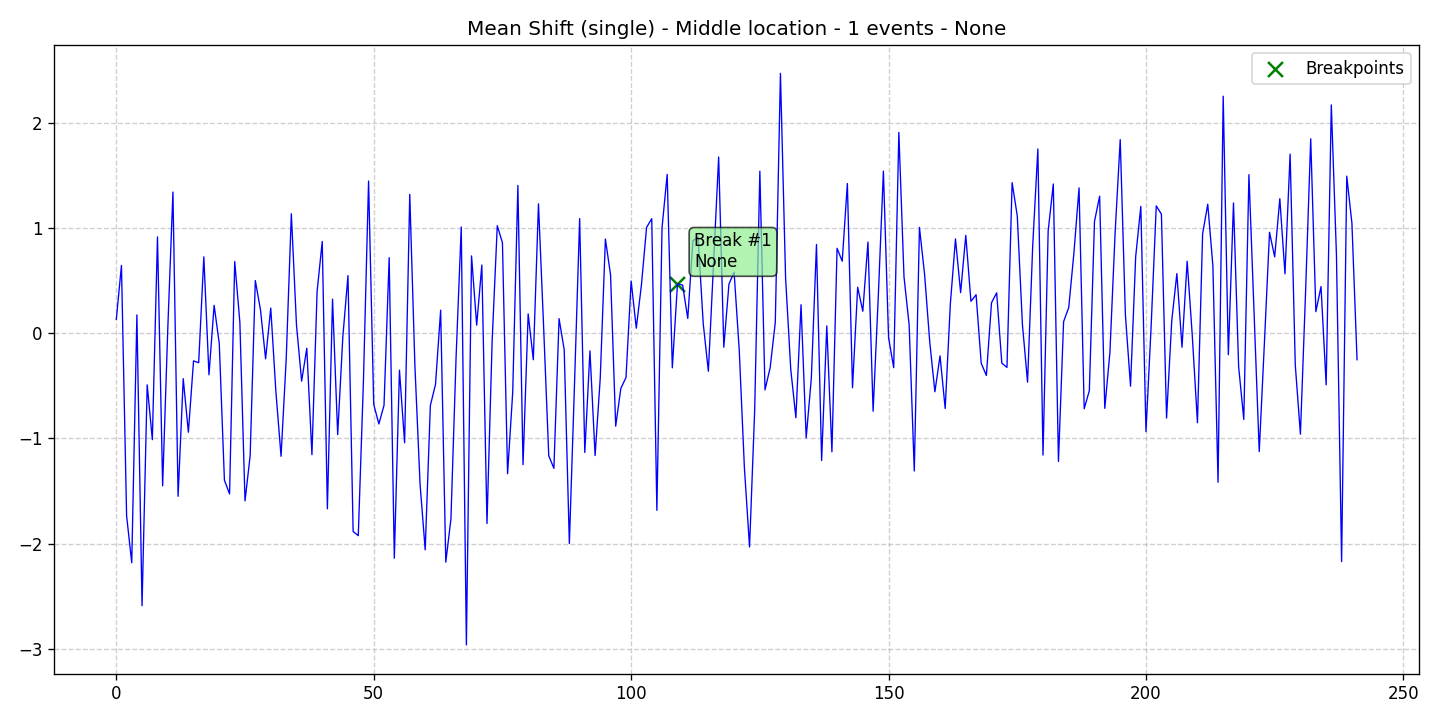

Data behind this chart, as committed beside it:
data, stationary, det_lin_up, det_lin_down, det_quad, det_cubic, det_exp, det_damped, stoc_trend, volatility, single_seas, multiple_seas, point_anom_single, point_anom_multi, collect_anom, context_anom, mean_shift, var_shift, trend_shift, date, is_break, is_anomaly, is_multi, location_beginning
0.1315, 0, 0, 0, 0, 0, 0, 0, 0, 0, 0, 0, 0, 0, 0, 0, 1, 0, 0, 2020-01-01, 0, 0, 0, 0
0.6446, 0, 0, 0, 0, 0, 0, 0, 0, 0, 0, 0, 0, 0, 0, 0, 1, 0, 0, 2020-01-02, 0, 0, 0, 0
-1.736, 0, 0, 0, 0, 0, 0, 0, 0, 0, 0, 0, 0, 0, 0, 0, 1, 0, 0, 2020-01-03, 0, 0, 0, 0
-2.183, 0, 0, 0, 0, 0, 0, 0, 0, 0, 0, 0, 0, 0, 0, 0, 1, 0, 0, 2020-01-04, 0, 0, 0, 0
0.1746, 0, 0, 0, 0, 0, 0, 0, 0, 0, 0, 0, 0, 0, 0, 0, 1, 0, 0, 2020-01-05, 0, 0, 0, 0
-2.591, 0, 0, 0, 0, 0, 0, 0, 0, 0, 0, 0, 0, 0, 0, 0, 1, 0, 0, 2020-01-06, 0, 0, 0, 0
-0.491, 0, 0, 0, 0, 0, 0, 0, 0, 0, 0, 0, 0, 0, 0, 0, 1, 0, 0, 2020-01-07, 0, 0, 0, 0
-1.012, 0, 0, 0, 0, 0, 0, 0, 0, 0, 0, 0, 0, 0, 0, 0, 1, 0, 0, 2020-01-08, 0, 0, 0, 0
0.9162, 0, 0, 0, 0, 0, 0, 0, 0, 0, 0, 0, 0, 0, 0, 0, 1, 0, 0, 2020-01-09, 0, 0, 0, 0
-1.451, 0, 0, 0, 0, 0, 0, 0, 0, 0, 0, 0, 0, 0, 0, 0, 1, 0, 0, 2020-01-10, 0, 0, 0, 0
0.04329, 0, 0, 0, 0, 0, 0, 0, 0, 0, 0, 0, 0, 0, 0, 0, 1, 0, 0, 2020-01-11, 0, 0, 0, 0
1.343, 0, 0, 0, 0, 0, 0, 0, 0, 0, 0, 0, 0, 0, 0, 0, 1, 0, 0, 2020-01-12, 0, 0, 0, 0
-1.551, 0, 0, 0, 0, 0, 0, 0, 0, 0, 0, 0, 0, 0, 0, 0, 1, 0, 0, 2020-01-13, 0, 0, 0, 0
-0.4322, 0, 0, 0, 0, 0, 0, 0, 0, 0, 0, 0, 0, 0, 0, 0, 1, 0, 0, 2020-01-14, 0, 0, 0, 0
-0.9414, 0, 0, 0, 0, 0, 0, 0, 0, 0, 0, 0, 0, 0, 0, 0, 1, 0, 0, 2020-01-15, 0, 0, 0, 0
-0.2631, 0, 0, 0, 0, 0, 0, 0, 0, 0, 0, 0, 0, 0, 0, 0, 1, 0, 0, 2020-01-16, 0, 0, 0, 0
-0.2809, 0, 0, 0, 0, 0, 0, 0, 0, 0, 0, 0, 0, 0, 0, 0, 1, 0, 0, 2020-01-17, 0, 0, 0, 0
0.7265, 0, 0, 0, 0, 0, 0, 0, 0, 0, 0, 0, 0, 0, 0, 0, 1, 0, 0, 2020-01-18, 0, 0, 0, 0
-0.3954, 0, 0, 0, 0, 0, 0, 0, 0, 0, 0, 0, 0, 0, 0, 0, 1, 0, 0, 2020-01-19, 0, 0, 0, 0
0.2656, 0, 0, 0, 0, 0, 0, 0, 0, 0, 0, 0, 0, 0, 0, 0, 1, 0, 0, 2020-01-20, 0, 0, 0, 0
-0.09868, 0, 0, 0, 0, 0, 0, 0, 0, 0, 0, 0, 0, 0, 0, 0, 1, 0, 0, 2020-01-21, 0, 0, 0, 0
-1.398, 0, 0, 0, 0, 0, 0, 0, 0, 0, 0, 0, 0, 0, 0, 0, 1, 0, 0, 2020-01-22, 0, 0, 0, 0
-1.528, 0, 0, 0, 0, 0, 0, 0, 0, 0, 0, 0, 0, 0, 0, 0, 1, 0, 0, 2020-01-23, 0, 0, 0, 0
0.6818, 0, 0, 0, 0, 0, 0, 0, 0, 0, 0, 0, 0, 0, 0, 0, 1, 0, 0, 2020-01-24, 0, 0, 0, 0
0.104, 0, 0, 0, 0, 0, 0, 0, 0, 0, 0, 0, 0, 0, 0, 0, 1, 0, 0, 2020-01-25, 0, 0, 0, 0
-1.595, 0, 0, 0, 0, 0, 0, 0, 0, 0, 0, 0, 0, 0, 0, 0, 1, 0, 0, 2020-01-26, 0, 0, 0, 0
-1.164, 0, 0, 0, 0, 0, 0, 0, 0, 0, 0, 0, 0, 0, 0, 0, 1, 0, 0, 2020-01-27, 0, 0, 0, 0
0.501, 0, 0, 0, 0, 0, 0, 0, 0, 0, 0, 0, 0, 0, 0, 0, 1, 0, 0, 2020-01-28, 0, 0, 0, 0
0.2241, 0, 0, 0, 0, 0, 0, 0, 0, 0, 0, 0, 0, 0, 0, 0, 1, 0, 0, 2020-01-29, 0, 0, 0, 0
-0.2434, 0, 0, 0, 0, 0, 0, 0, 0, 0, 0, 0, 0, 0, 0, 0, 1, 0, 0, 2020-01-30, 0, 0, 0, 0
0.2393, 0, 0, 0, 0, 0, 0, 0, 0, 0, 0, 0, 0, 0, 0, 0, 1, 0, 0, 2020-01-31, 0, 0, 0, 0
-0.5566, 0, 0, 0, 0, 0, 0, 0, 0, 0, 0, 0, 0, 0, 0, 0, 1, 0, 0, 2020-02-01, 0, 0, 0, 0
-1.17, 0, 0, 0, 0, 0, 0, 0, 0, 0, 0, 0, 0, 0, 0, 0, 1, 0, 0, 2020-02-02, 0, 0, 0, 0
-0.2466, 0, 0, 0, 0, 0, 0, 0, 0, 0, 0, 0, 0, 0, 0, 0, 1, 0, 0, 2020-02-03, 0, 0, 0, 0
1.136, 0, 0, 0, 0, 0, 0, 0, 0, 0, 0, 0, 0, 0, 0, 0, 1, 0, 0, 2020-02-04, 0, 0, 0, 0
0.07603, 0, 0, 0, 0, 0, 0, 0, 0, 0, 0, 0, 0, 0, 0, 0, 1, 0, 0, 2020-02-05, 0, 0, 0, 0
-0.4557, 0, 0, 0, 0, 0, 0, 0, 0, 0, 0, 0, 0, 0, 0, 0, 1, 0, 0, 2020-02-06, 0, 0, 0, 0
-0.1427, 0, 0, 0, 0, 0, 0, 0, 0, 0, 0, 0, 0, 0, 0, 0, 1, 0, 0, 2020-02-07, 0, 0, 0, 0
-1.155, 0, 0, 0, 0, 0, 0, 0, 0, 0, 0, 0, 0, 0, 0, 0, 1, 0, 0, 2020-02-08, 0, 0, 0, 0
0.3955, 0, 0, 0, 0, 0, 0, 0, 0, 0, 0, 0, 0, 0, 0, 0, 1, 0, 0, 2020-02-09, 0, 0, 0, 0
0.8725, 0, 0, 0, 0, 0, 0, 0, 0, 0, 0, 0, 0, 0, 0, 0, 1, 0, 0, 2020-02-10, 0, 0, 0, 0
-1.67, 0, 0, 0, 0, 0, 0, 0, 0, 0, 0, 0, 0, 0, 0, 0, 1, 0, 0, 2020-02-11, 0, 0, 0, 0
0.3243, 0, 0, 0, 0, 0, 0, 0, 0, 0, 0, 0, 0, 0, 0, 0, 1, 0, 0, 2020-02-12, 0, 0, 0, 0
-0.9644, 0, 0, 0, 0, 0, 0, 0, 0, 0, 0, 0, 0, 0, 0, 0, 1, 0, 0, 2020-02-13, 0, 0, 0, 0
-0.03423, 0, 0, 0, 0, 0, 0, 0, 0, 0, 0, 0, 0, 0, 0, 0, 1, 0, 0, 2020-02-14, 0, 0, 0, 0
0.548, 0, 0, 0, 0, 0, 0, 0, 0, 0, 0, 0, 0, 0, 0, 0, 1, 0, 0, 2020-02-15, 0, 0, 0, 0
-1.885, 0, 0, 0, 0, 0, 0, 0, 0, 0, 0, 0, 0, 0, 0, 0, 1, 0, 0, 2020-02-16, 0, 0, 0, 0
-1.925, 0, 0, 0, 0, 0, 0, 0, 0, 0, 0, 0, 0, 0, 0, 0, 1, 0, 0, 2020-02-17, 0, 0, 0, 0
-0.458, 0, 0, 0, 0, 0, 0, 0, 0, 0, 0, 0, 0, 0, 0, 0, 1, 0, 0, 2020-02-18, 0, 0, 0, 0
1.447, 0, 0, 0, 0, 0, 0, 0, 0, 0, 0, 0, 0, 0, 0, 0, 1, 0, 0, 2020-02-19, 0, 0, 0, 0
-0.6763, 0, 0, 0, 0, 0, 0, 0, 0, 0, 0, 0, 0, 0, 0, 0, 1, 0, 0, 2020-02-20, 0, 0, 0, 0
-0.863, 0, 0, 0, 0, 0, 0, 0, 0, 0, 0, 0, 0, 0, 0, 0, 1, 0, 0, 2020-02-21, 0, 0, 0, 0
-0.6857, 0, 0, 0, 0, 0, 0, 0, 0, 0, 0, 0, 0, 0, 0, 0, 1, 0, 0, 2020-02-22, 0, 0, 0, 0
0.7183, 0, 0, 0, 0, 0, 0, 0, 0, 0, 0, 0, 0, 0, 0, 0, 1, 0, 0, 2020-02-23, 0, 0, 0, 0
-2.14, 0, 0, 0, 0, 0, 0, 0, 0, 0, 0, 0, 0, 0, 0, 0, 1, 0, 0, 2020-02-24, 0, 0, 0, 0
-0.3518, 0, 0, 0, 0, 0, 0, 0, 0, 0, 0, 0, 0, 0, 0, 0, 1, 0, 0, 2020-02-25, 0, 0, 0, 0
-1.042, 0, 0, 0, 0, 0, 0, 0, 0, 0, 0, 0, 0, 0, 0, 0, 1, 0, 0, 2020-02-26, 0, 0, 0, 0
1.32, 0, 0, 0, 0, 0, 0, 0, 0, 0, 0, 0, 0, 0, 0, 0, 1, 0, 0, 2020-02-27, 0, 0, 0, 0
-0.3101, 0, 0, 0, 0, 0, 0, 0, 0, 0, 0, 0, 0, 0, 0, 0, 1, 0, 0, 2020-02-28, 0, 0, 0, 0
-1.435, 0, 0, 0, 0, 0, 0, 0, 0, 0, 0, 0, 0, 0, 0, 0, 1, 0, 0, 2020-02-29, 0, 0, 0, 0
... 182 more rows
